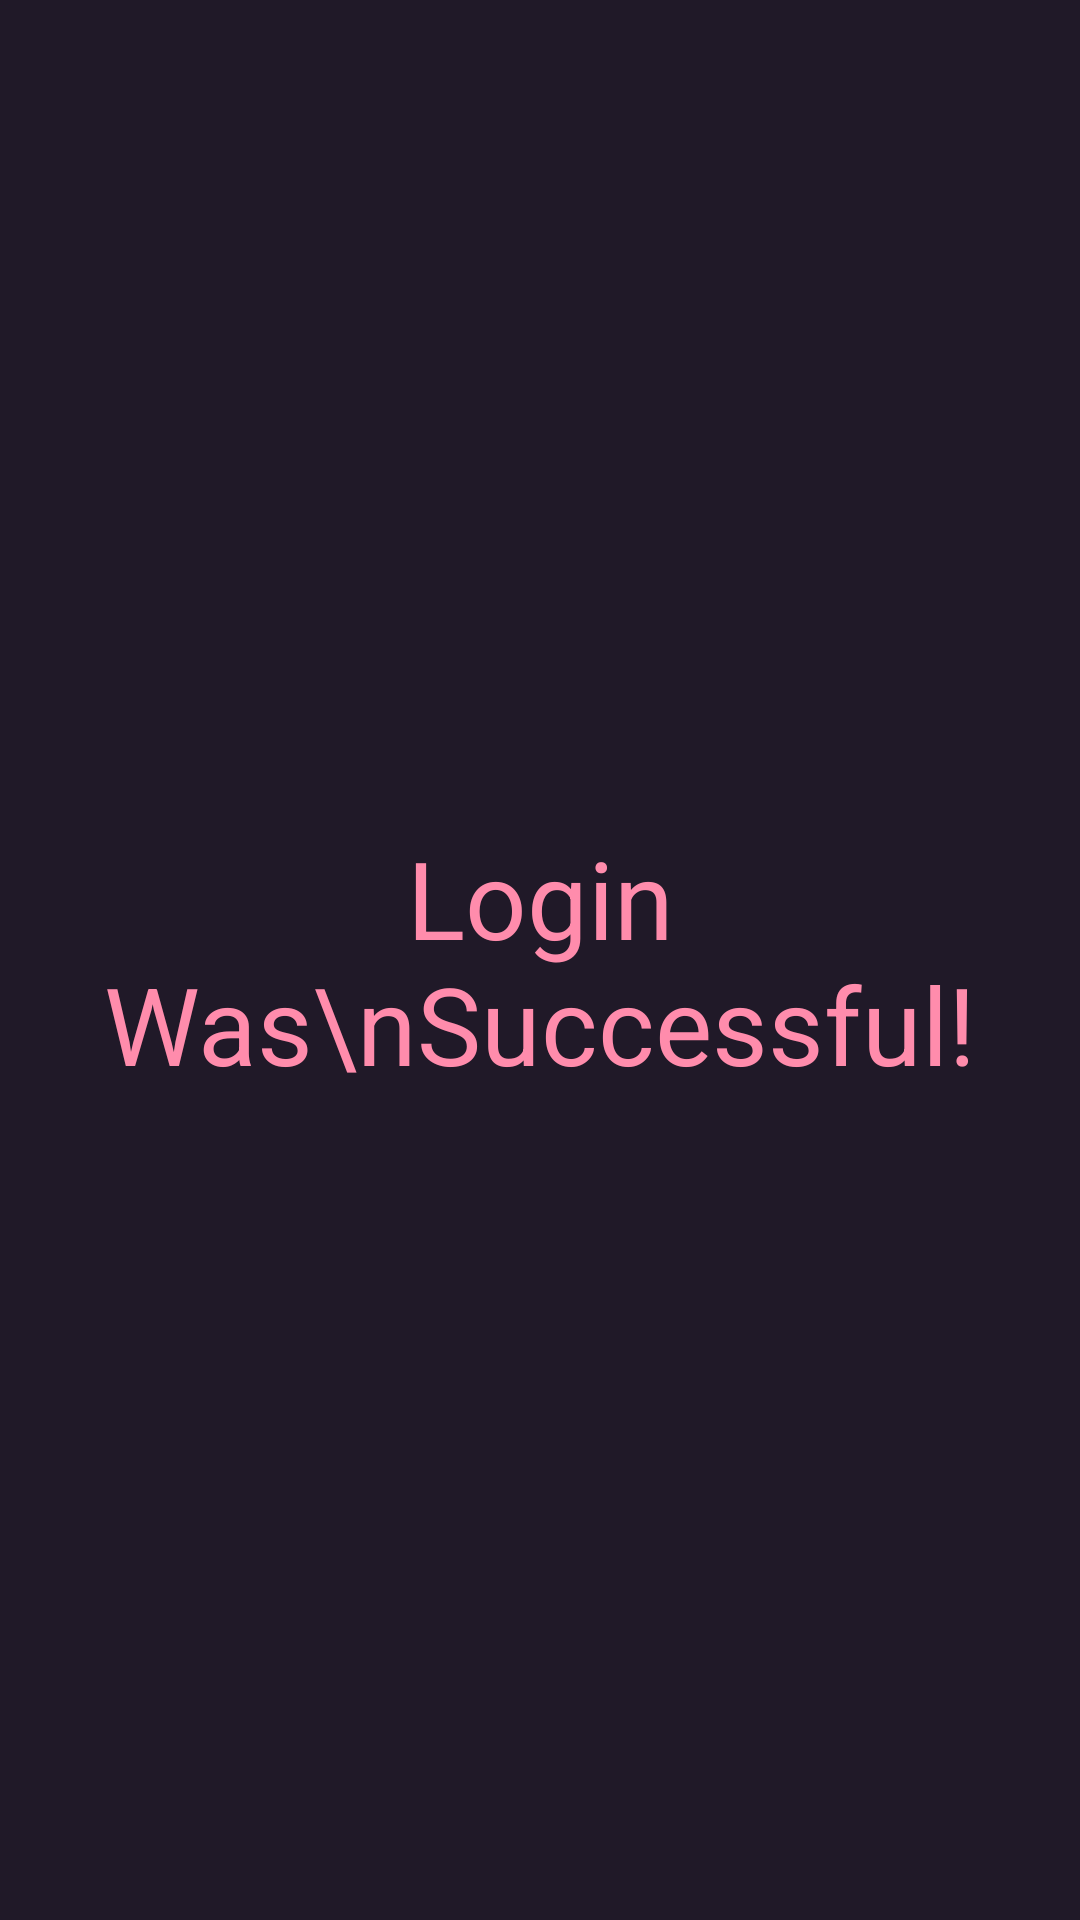

This screen was rendered from an Android layout file. Write that file and the resources it references.
<!-- AndroidManifest.xml: application theme Theme.Chatapp -->
<!-- res/layout/activity_main.xml -->
<?xml version="1.0" encoding="utf-8"?>
<androidx.constraintlayout.widget.ConstraintLayout xmlns:android="http://schemas.android.com/apk/res/android"
    xmlns:app="http://schemas.android.com/apk/res-auto"
    xmlns:tools="http://schemas.android.com/tools"
    android:id="@+id/main"
    android:layout_width="match_parent"
    android:layout_height="match_parent"
    android:background="@color/background"
    tools:context=".activities.MainActivity">

    <TextView
        android:layout_width="wrap_content"
        android:layout_height="wrap_content"
        android:text="Login Was\nSuccessful!"
        android:textAlignment="center"
        android:textColor="@color/primary_text"
        android:textSize="36sp"
        app:layout_constraintBottom_toBottomOf="parent"
        app:layout_constraintEnd_toEndOf="parent"
        app:layout_constraintStart_toStartOf="parent"
        app:layout_constraintTop_toTopOf="parent" />

</androidx.constraintlayout.widget.ConstraintLayout>
<!-- resources referenced by this layout -->
<resources>
  <color name="background">#201928</color>
  <color name="primary_text">#FF8CAC</color>
  <style name="Theme.Chatapp" parent="Base.Theme.Chatapp" />
  <style name="Base.Theme.Chatapp" parent="Theme.Material3.DayNight.NoActionBar">
          
          <item name="colorPrimary">@color/primary</item>
          <item name="android:statusBarColor">@color/primary</item>
          
      </style>
  <color name="primary">#FFD83D68</color>
</resources>
